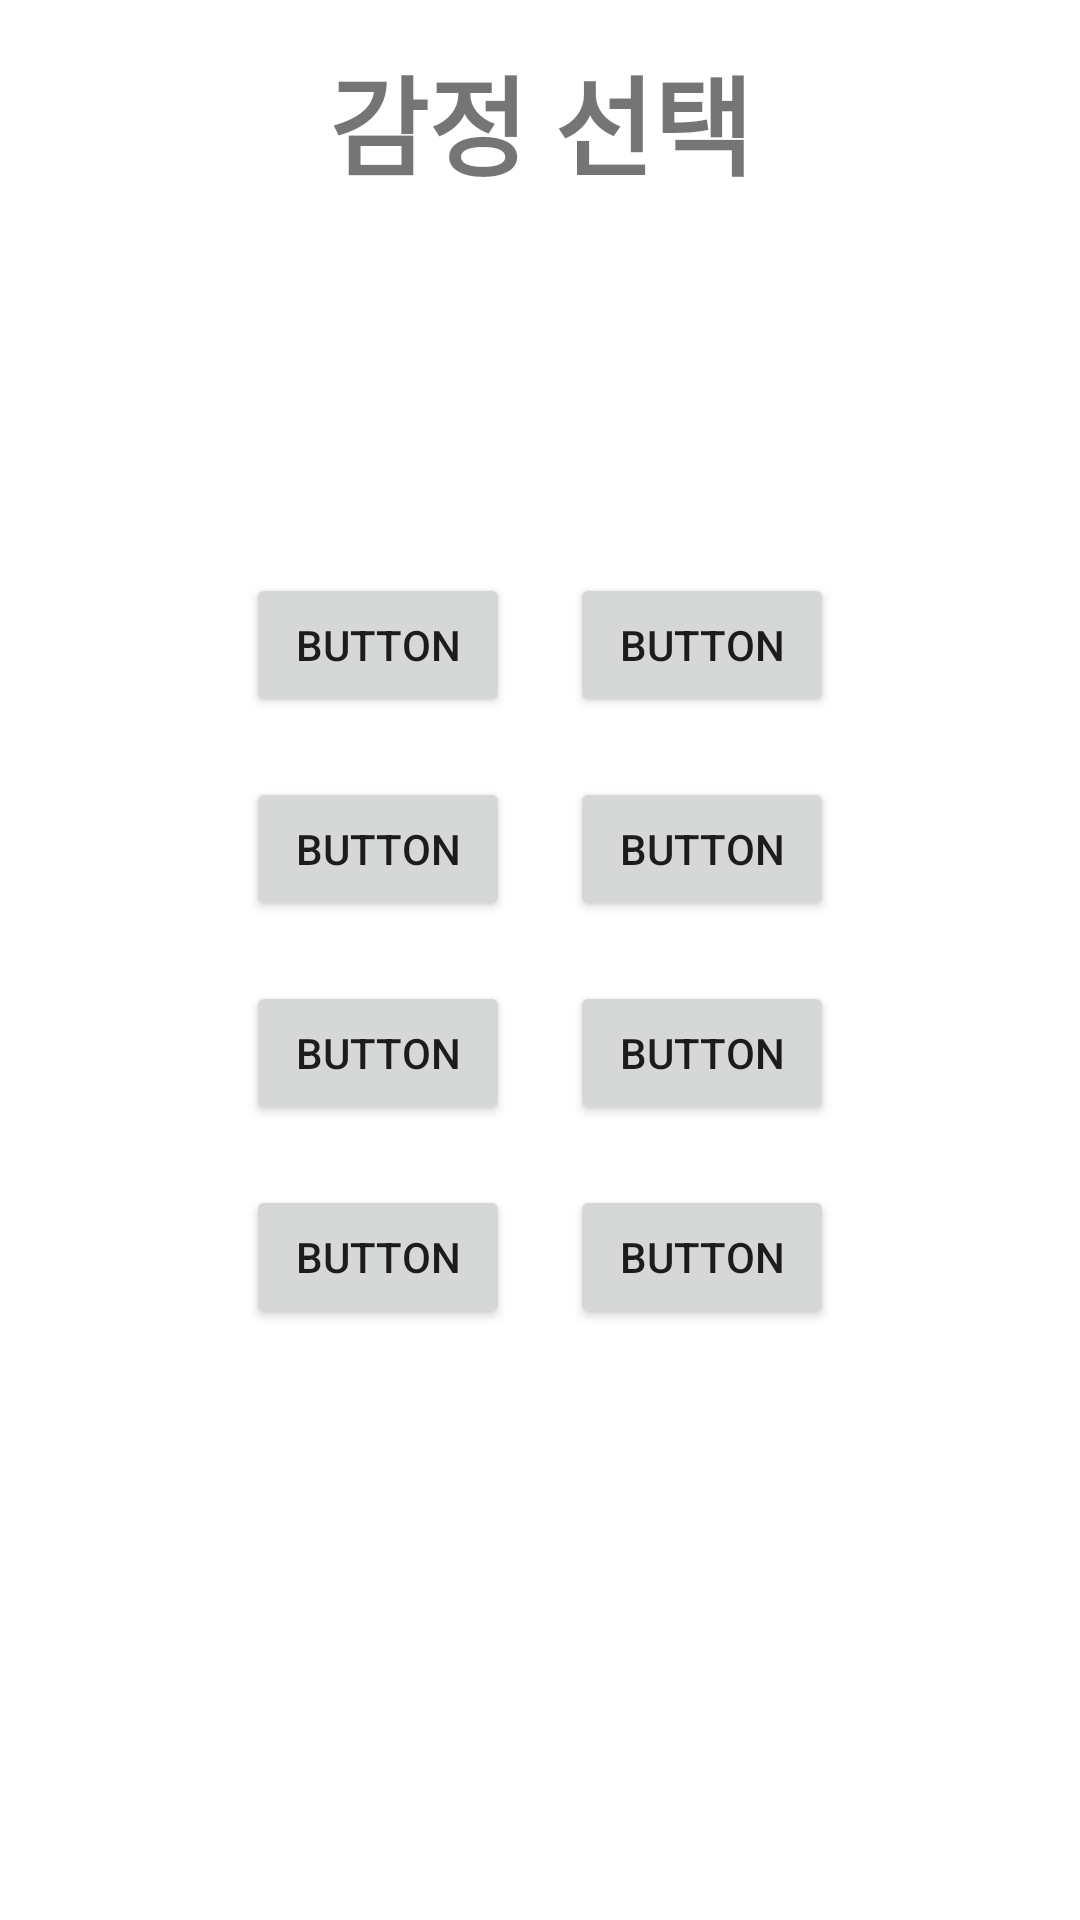

This screen was rendered from an Android layout file. Write that file and the resources it references.
<!-- AndroidManifest.xml: application theme Theme.Asdasdasdsa -->
<!-- res/layout/activity_main.xml -->
<?xml version="1.0" encoding="utf-8"?>
<LinearLayout xmlns:android="http://schemas.android.com/apk/res/android"
    xmlns:app="http://schemas.android.com/apk/res-auto"
    xmlns:tools="http://schemas.android.com/tools"
    android:layout_width="match_parent"
    android:layout_height="match_parent"
    android:orientation="vertical"
    tools:context=".MainActivity">

    <LinearLayout
        android:layout_width="match_parent"
        android:layout_height="81dp"
        tools:context=".MainActivity">

        <TextView
            android:id="@+id/textView"
            android:layout_width="wrap_content"
            android:layout_height="match_parent"
            android:layout_weight="1"
            android:gravity="center"
            android:text="감정 선택"
            android:textSize="36sp"
            android:textStyle="bold" />
    </LinearLayout>

    <Space
        android:layout_width="match_parent"
        android:layout_height="100dp" />

    <LinearLayout
        android:layout_width="match_parent"
        android:layout_height="288dp">

        <Space
            android:layout_width="111dp"
            android:layout_height="match_parent"
            android:layout_weight="1" />

        <TableLayout
            android:layout_width="wrap_content"
            android:layout_height="match_parent">

            <TableRow
                android:layout_width="match_parent"
                android:layout_height="match_parent">

                <Button
                    android:id="@+id/button18"
                    android:layout_width="wrap_content"
                    android:layout_height="wrap_content"
                    android:layout_marginStart="10dp"
                    android:layout_marginLeft="10dp"
                    android:layout_marginTop="10dp"
                    android:layout_marginEnd="10dp"
                    android:layout_marginRight="10dp"
                    android:layout_marginBottom="10dp"
                    android:layout_weight="0"
                    android:text="Button" />

                <Button
                    android:id="@+id/button19"
                    android:layout_width="wrap_content"
                    android:layout_height="wrap_content"
                    android:layout_marginStart="10dp"
                    android:layout_marginLeft="10dp"
                    android:layout_marginTop="10dp"
                    android:layout_marginEnd="10dp"
                    android:layout_marginRight="10dp"
                    android:layout_marginBottom="10dp"
                    android:layout_weight="0"
                    android:text="Button" />
            </TableRow>

            <TableRow
                android:layout_width="match_parent"
                android:layout_height="match_parent">

                <Button
                    android:id="@+id/button20"
                    android:layout_width="wrap_content"
                    android:layout_height="wrap_content"
                    android:layout_marginStart="10dp"
                    android:layout_marginLeft="10dp"
                    android:layout_marginTop="10dp"
                    android:layout_marginEnd="10dp"
                    android:layout_marginRight="10dp"
                    android:layout_marginBottom="10dp"
                    android:layout_weight="0"
                    android:text="Button" />

                <Button
                    android:id="@+id/button21"
                    android:layout_width="wrap_content"
                    android:layout_height="wrap_content"
                    android:layout_marginStart="10dp"
                    android:layout_marginLeft="10dp"
                    android:layout_marginTop="10dp"
                    android:layout_marginEnd="10dp"
                    android:layout_marginRight="10dp"
                    android:layout_marginBottom="10dp"
                    android:layout_weight="0"
                    android:text="Button" />
            </TableRow>

            <TableRow
                android:layout_width="match_parent"
                android:layout_height="match_parent">

                <Button
                    android:id="@+id/button22"
                    android:layout_width="wrap_content"
                    android:layout_height="wrap_content"
                    android:layout_marginStart="10dp"
                    android:layout_marginLeft="10dp"
                    android:layout_marginTop="10dp"
                    android:layout_marginEnd="10dp"
                    android:layout_marginRight="10dp"
                    android:layout_marginBottom="10dp"
                    android:layout_weight="0"
                    android:text="Button" />

                <Button
                    android:id="@+id/button23"
                    android:layout_width="wrap_content"
                    android:layout_height="wrap_content"
                    android:layout_marginStart="10dp"
                    android:layout_marginLeft="10dp"
                    android:layout_marginTop="10dp"
                    android:layout_marginEnd="10dp"
                    android:layout_marginRight="10dp"
                    android:layout_marginBottom="10dp"
                    android:layout_weight="0"
                    android:text="Button" />
            </TableRow>

            <TableRow
                android:layout_width="match_parent"
                android:layout_height="match_parent">

                <Button
                    android:id="@+id/button24"
                    android:layout_width="wrap_content"
                    android:layout_height="wrap_content"
                    android:layout_marginStart="10dp"
                    android:layout_marginLeft="10dp"
                    android:layout_marginTop="10dp"
                    android:layout_marginEnd="10dp"
                    android:layout_marginRight="10dp"
                    android:layout_marginBottom="10dp"
                    android:layout_weight="0"
                    android:text="Button" />

                <Button
                    android:id="@+id/button25"
                    android:layout_width="wrap_content"
                    android:layout_height="wrap_content"
                    android:layout_marginStart="10dp"
                    android:layout_marginLeft="10dp"
                    android:layout_marginTop="10dp"
                    android:layout_marginEnd="10dp"
                    android:layout_marginRight="10dp"
                    android:layout_marginBottom="10dp"
                    android:layout_weight="0"
                    android:text="Button" />
            </TableRow>
        </TableLayout>

        <Space
            android:layout_width="111dp"
            android:layout_height="match_parent"
            android:layout_weight="1" />

    </LinearLayout>

</LinearLayout>
<!-- resources referenced by this layout -->
<resources>
  <style name="Theme.Asdasdasdsa" parent="Theme.MaterialComponents.DayNight.DarkActionBar">
          
          <item name="colorPrimary">@color/purple_500</item>
          <item name="colorPrimaryVariant">@color/purple_700</item>
          <item name="colorOnPrimary">@color/white</item>
          
          <item name="colorSecondary">@color/teal_200</item>
          <item name="colorSecondaryVariant">@color/teal_700</item>
          <item name="colorOnSecondary">@color/black</item>
          
          <item name="android:statusBarColor" tools:targetApi="l">?attr/colorPrimaryVariant</item>
          
      </style>
  <!-- not gathered from this repository: default colours our renderer supplied (Android Studio template values) -->
  <color name="purple_500">#FF6200EE</color>
  <color name="purple_700">#FF3700B3</color>
  <color name="teal_200">#FF03DAC5</color>
  <color name="teal_700">#FF018786</color>
  <color name="black">#FF000000</color>
  <color name="white">#FFFFFFFF</color>
</resources>
